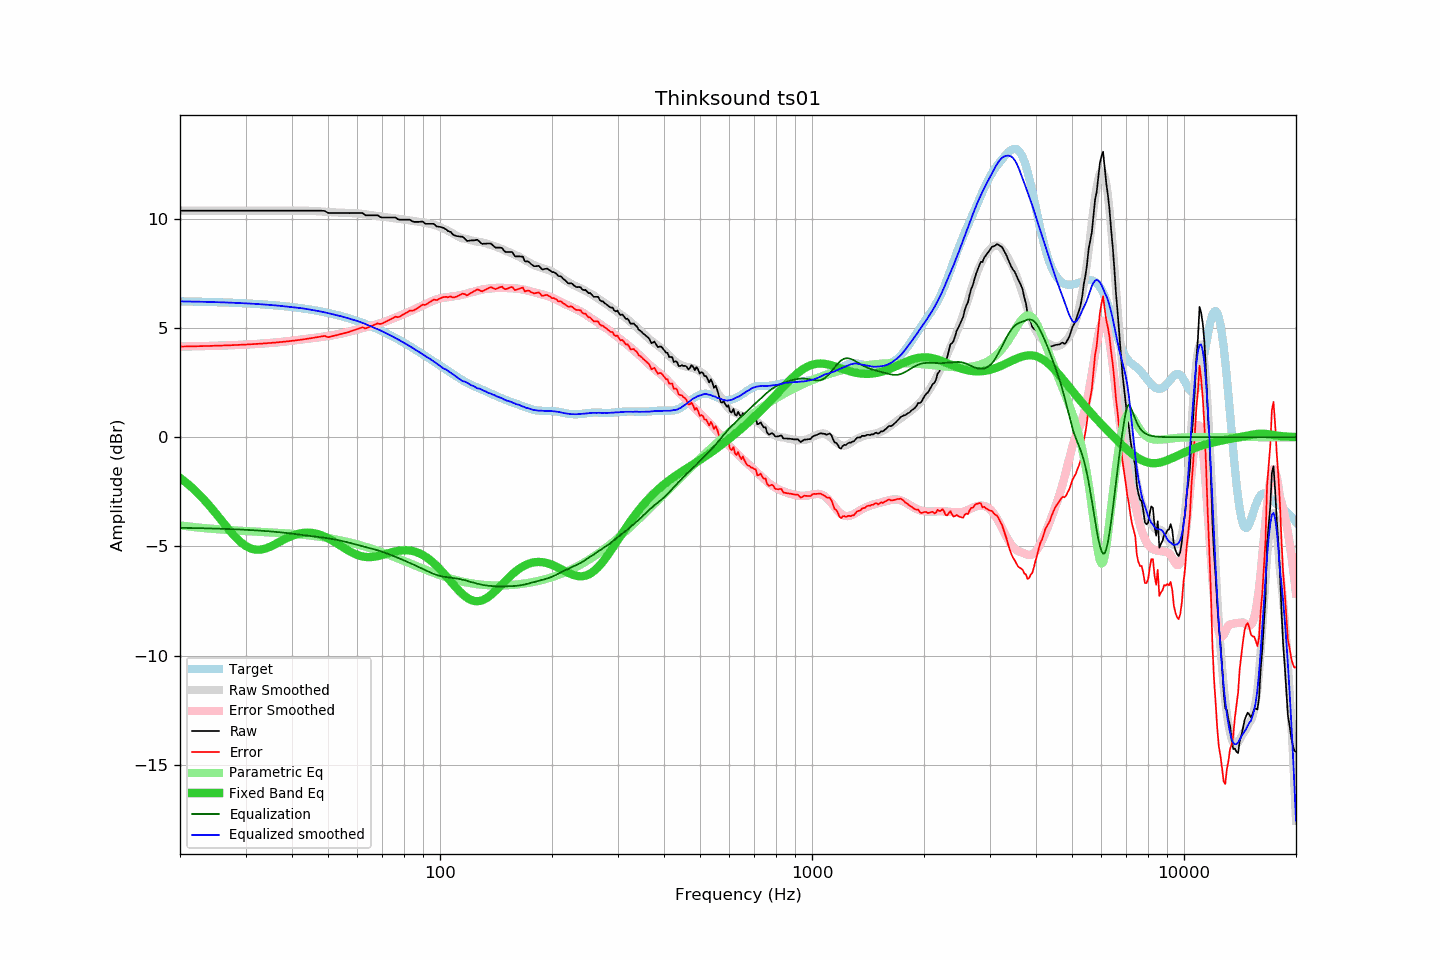

Source data for this figure (header and first rows):
frequency, raw, error, smoothed, error_smoothed, equalization, parametric_eq, equalized_raw, equalized_smoothed, target
20, 10.37, 4.15, 10.37, 4.15, -4.15, -1.86, 6.22, 6.22, 6.22
21, 10.37, 4.15, 10.37, 4.16, -4.16, -2.14, 6.21, 6.21, 6.21
22, 10.37, 4.16, 10.37, 4.16, -4.16, -2.45, 6.21, 6.21, 6.21
23, 10.37, 4.17, 10.37, 4.17, -4.17, -2.79, 6.20, 6.20, 6.20
24, 10.37, 4.18, 10.37, 4.18, -4.18, -3.14, 6.19, 6.19, 6.19
25, 10.37, 4.19, 10.37, 4.19, -4.19, -3.50, 6.18, 6.18, 6.18
26, 10.37, 4.20, 10.37, 4.19, -4.19, -3.86, 6.17, 6.17, 6.17
27, 10.37, 4.21, 10.37, 4.20, -4.20, -4.21, 6.16, 6.16, 6.16
28, 10.37, 4.22, 10.37, 4.22, -4.22, -4.52, 6.15, 6.15, 6.15
29, 10.37, 4.23, 10.37, 4.23, -4.23, -4.78, 6.14, 6.14, 6.14
30, 10.37, 4.24, 10.37, 4.24, -4.24, -4.98, 6.13, 6.13, 6.13
31, 10.37, 4.25, 10.37, 4.25, -4.25, -5.10, 6.12, 6.12, 6.12
32, 10.37, 4.27, 10.37, 4.27, -4.27, -5.15, 6.10, 6.10, 6.10
33, 10.37, 4.28, 10.37, 4.28, -4.28, -5.15, 6.09, 6.09, 6.09
34, 10.37, 4.30, 10.37, 4.30, -4.30, -5.09, 6.07, 6.07, 6.07
35, 10.37, 4.31, 10.37, 4.31, -4.31, -5.01, 6.05, 6.05, 6.05
36, 10.37, 4.33, 10.37, 4.33, -4.33, -4.91, 6.04, 6.04, 6.04
37, 10.37, 4.35, 10.37, 4.35, -4.35, -4.80, 6.02, 6.02, 6.02
38, 10.37, 4.37, 10.37, 4.37, -4.37, -4.69, 6.00, 6.00, 6.00
39, 10.37, 4.39, 10.37, 4.39, -4.39, -4.60, 5.97, 5.97, 5.98
40, 10.37, 4.41, 10.37, 4.42, -4.42, -4.52, 5.95, 5.96, 5.96
41, 10.37, 4.43, 10.38, 4.44, -4.44, -4.45, 5.93, 5.94, 5.94
42, 10.37, 4.46, 10.38, 4.46, -4.46, -4.41, 5.91, 5.91, 5.91
43, 10.37, 4.48, 10.37, 4.48, -4.48, -4.38, 5.88, 5.89, 5.89
44, 10.37, 4.50, 10.37, 4.51, -4.51, -4.37, 5.86, 5.86, 5.86
45, 10.37, 4.53, 10.36, 4.53, -4.53, -4.38, 5.84, 5.84, 5.84
46, 10.37, 4.56, 10.35, 4.55, -4.55, -4.40, 5.82, 5.81, 5.81
47, 10.37, 4.59, 10.34, 4.57, -4.57, -4.44, 5.80, 5.78, 5.78
48, 10.37, 4.62, 10.33, 4.59, -4.59, -4.49, 5.78, 5.75, 5.75
49, 10.36, 4.64, 10.32, 4.61, -4.61, -4.56, 5.75, 5.71, 5.72
50, 10.27, 4.58, 10.31, 4.63, -4.63, -4.63, 5.64, 5.68, 5.69
51, 10.27, 4.61, 10.30, 4.65, -4.65, -4.71, 5.61, 5.65, 5.66
52, 10.27, 4.65, 10.29, 4.68, -4.68, -4.79, 5.59, 5.61, 5.62
53, 10.27, 4.68, 10.29, 4.71, -4.71, -4.88, 5.56, 5.58, 5.59
54, 10.27, 4.72, 10.28, 4.74, -4.74, -4.97, 5.53, 5.55, 5.55
55, 10.27, 4.75, 10.28, 4.77, -4.77, -5.05, 5.50, 5.51, 5.52
56, 10.27, 4.79, 10.27, 4.80, -4.80, -5.14, 5.47, 5.47, 5.48
57, 10.26, 4.82, 10.26, 4.83, -4.83, -5.21, 5.43, 5.43, 5.44
58, 10.27, 4.87, 10.25, 4.86, -4.86, -5.28, 5.40, 5.39, 5.40
59, 10.27, 4.91, 10.25, 4.90, -4.90, -5.34, 5.37, 5.35, 5.36
60, 10.27, 4.95, 10.25, 4.93, -4.93, -5.39, 5.34, 5.32, 5.31
61, 10.27, 5.00, 10.24, 4.96, -4.96, -5.43, 5.31, 5.27, 5.27
62, 10.26, 5.03, 10.22, 4.99, -4.99, -5.46, 5.26, 5.23, 5.23
63, 10.16, 4.98, 10.21, 5.02, -5.02, -5.48, 5.13, 5.18, 5.18
64, 10.16, 5.02, 10.19, 5.05, -5.05, -5.49, 5.10, 5.14, 5.14
65, 10.16, 5.07, 10.17, 5.08, -5.08, -5.49, 5.07, 5.09, 5.09
66, 10.16, 5.12, 10.15, 5.12, -5.12, -5.48, 5.04, 5.04, 5.04
67, 10.16, 5.16, 10.14, 5.15, -5.15, -5.47, 5.01, 4.99, 5.00
68, 10.16, 5.21, 10.12, 5.18, -5.18, -5.45, 4.98, 4.94, 4.95
69, 10.08, 5.18, 10.11, 5.21, -5.21, -5.42, 4.87, 4.90, 4.90
70, 10.06, 5.21, 10.09, 5.25, -5.25, -5.39, 4.81, 4.84, 4.85
71, 10.06, 5.26, 10.08, 5.29, -5.29, -5.36, 4.77, 4.79, 4.80
72, 10.06, 5.31, 10.06, 5.32, -5.32, -5.33, 4.74, 4.74, 4.75
73, 10.06, 5.36, 10.05, 5.36, -5.36, -5.30, 4.70, 4.69, 4.70
74, 10.06, 5.42, 10.04, 5.40, -5.40, -5.27, 4.66, 4.64, 4.64
75, 10.06, 5.47, 10.03, 5.44, -5.44, -5.25, 4.62, 4.59, 4.59
76, 10.06, 5.52, 10.02, 5.48, -5.48, -5.23, 4.58, 4.54, 4.54
77, 9.98, 5.49, 10.00, 5.52, -5.52, -5.21, 4.46, 4.48, 4.49
78, 9.96, 5.53, 9.99, 5.56, -5.56, -5.19, 4.40, 4.43, 4.43
79, 9.96, 5.58, 9.98, 5.60, -5.60, -5.18, 4.36, 4.38, 4.38
... 553 more rows
